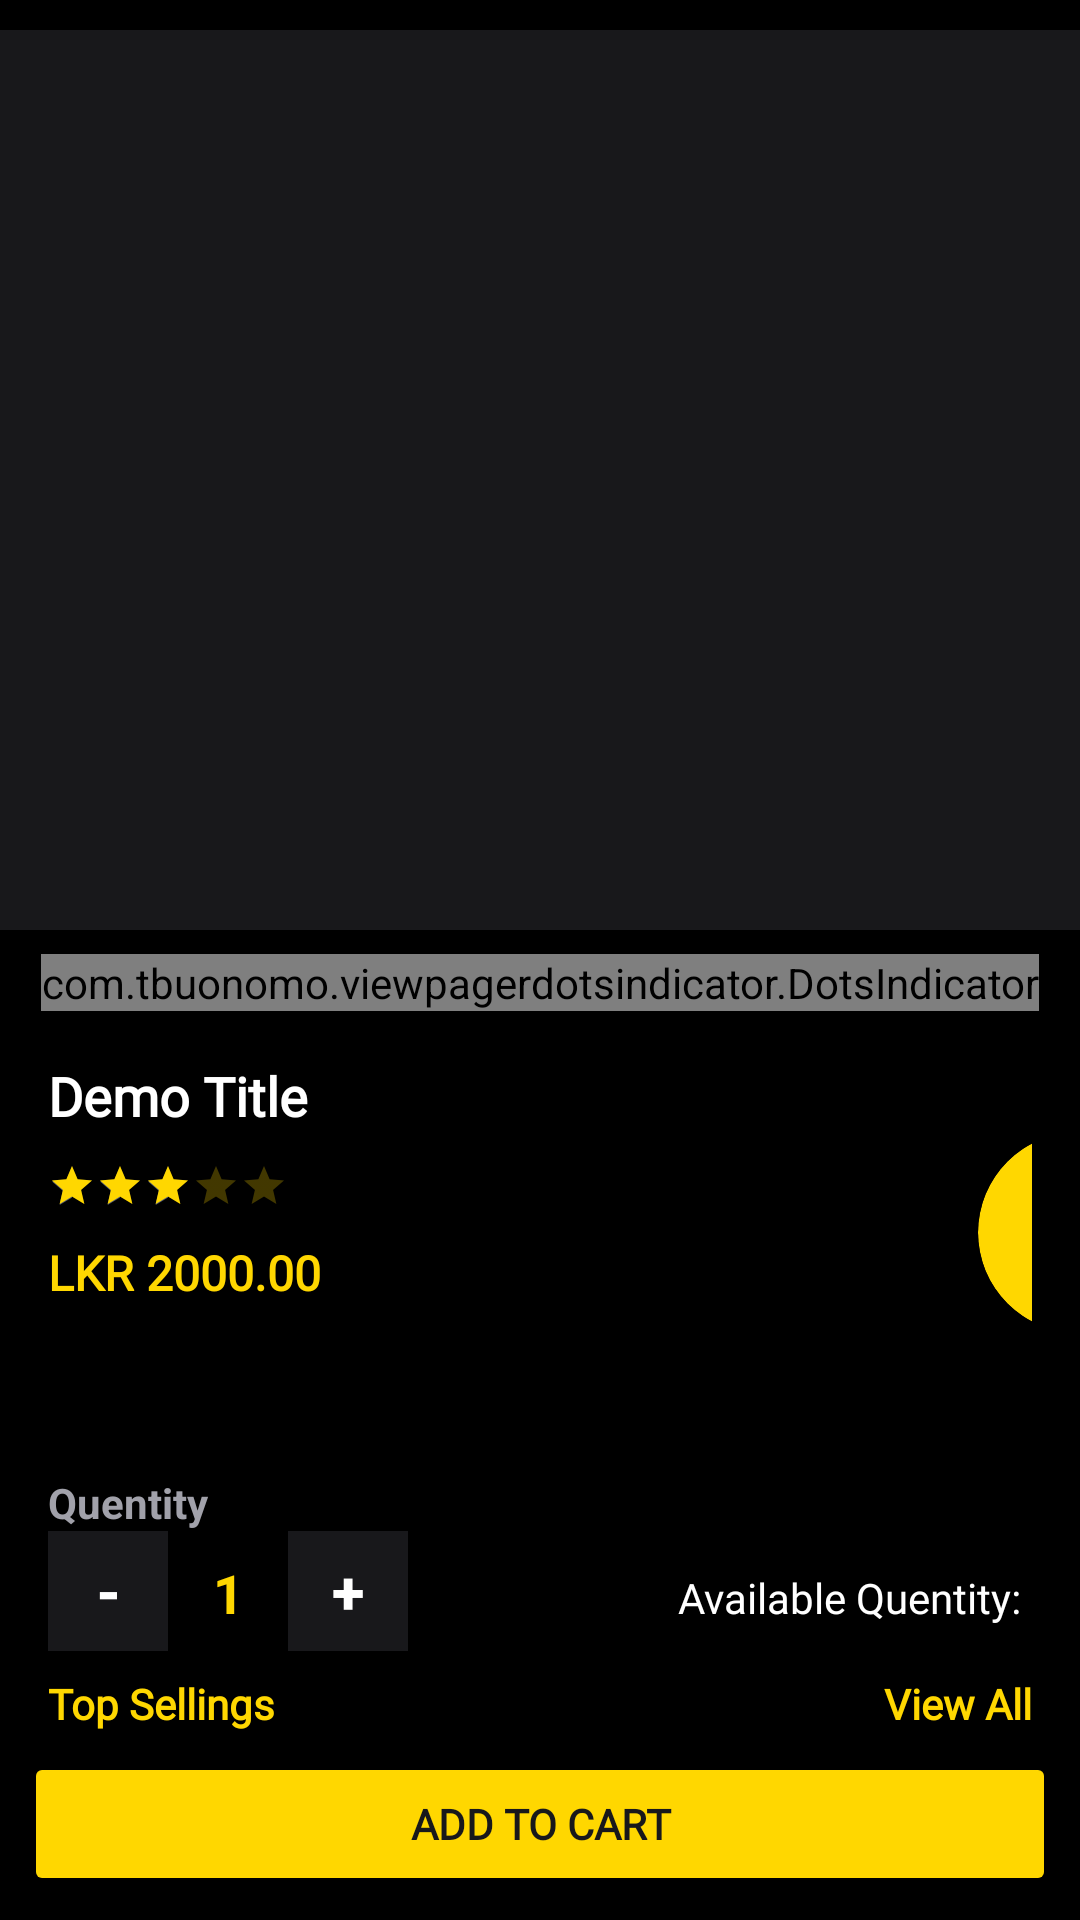

The Android layout XML behind this screen, and the referenced resources:
<!-- AndroidManifest.xml: application theme Theme.jupiter -->
<!-- res/layout/fragment_product_details.xml -->
<?xml version="1.0" encoding="utf-8"?>
<RelativeLayout xmlns:android="http://schemas.android.com/apk/res/android"
    xmlns:tools="http://schemas.android.com/tools"
    android:layout_width="match_parent"
    android:layout_height="match_parent"
    xmlns:app="http://schemas.android.com/apk/res-auto"
    android:background="@color/black_bg"
    tools:context=".fragment.ProductDetailsFragment">

    <androidx.core.widget.NestedScrollView
        android:layout_width="match_parent"
        android:layout_height="match_parent">

        <LinearLayout
            android:layout_width="match_parent"
            android:layout_height="wrap_content"
            android:orientation="vertical">

            <androidx.viewpager2.widget.ViewPager2
                android:id="@+id/product_image_slider"
                android:layout_width="match_parent"
                android:layout_height="300dp"
                android:layout_marginTop="10dp"
                android:background="@color/card_bg"/>
            <com.tbuonomo.viewpagerdotsindicator.DotsIndicator
                android:id="@+id/dotsIndicator"
                android:layout_width="wrap_content"
                android:layout_height="wrap_content"
                android:layout_gravity="center_horizontal"
                android:layout_marginTop="8dp"
                app:dotsColor="@color/card_bg"
                app:dotsSize="8dp"
                app:dotsSpacing="4dp"
                app:selectedDotColor="@color/accent_yellow" />

            <LinearLayout
                android:layout_width="match_parent"
                android:layout_height="wrap_content"
                android:padding="16dp"
                android:orientation="vertical">

                <TextView
                    android:id="@+id/product_details_title"
                    android:layout_width="match_parent"
                    android:layout_height="wrap_content"
                    android:text="Demo Title"
                    android:textStyle="bold"
                    android:fontFamily="@font/poppins_bold"
                    android:textSize="18dp"
                    android:textColor="@color/text_primary"/>

                <LinearLayout
                    android:layout_width="match_parent"
                    android:layout_height="wrap_content"
                    android:orientation="horizontal">

                    <LinearLayout
                        android:layout_width="310dp"
                        android:layout_height="wrap_content"
                        android:orientation="vertical">
                        <RatingBar
                            style="?android:attr/ratingBarStyleSmall"
                            android:layout_width="wrap_content"
                            android:layout_height="wrap_content"
                            android:numStars="5"
                            android:rating="3"
                            android:layout_weight="1"
                            android:progressTint="@color/accent_yellow"
                            android:progressBackgroundTint="@color/accent_yellow"
                            android:layout_marginTop="10dp"/>

                        <TextView
                            android:id="@+id/product_details_price"
                            android:layout_width="200dp"
                            android:layout_height="wrap_content"
                            android:text="LKR 2000.00"
                            android:textSize="16dp"
                            android:layout_weight="1"
                            android:textStyle="bold"
                            android:layout_marginTop="10dp"
                            android:fontFamily="@font/poppins_medium"
                            android:textColor="@color/accent_yellow"/>

                    </LinearLayout>

                    <androidx.cardview.widget.CardView
                        android:id="@+id/watchlist"
                        android:layout_width="67dp"
                        android:layout_gravity="end"
                        android:layout_height="67dp"
                        android:layout_marginTop="5dp"
                        app:cardCornerRadius="910dp"
                        android:backgroundTint="@color/accent_yellow"
                        android:textAlignment="center"
                        android:orientation="vertical">

                        <TextView
                            android:layout_width="50dp"
                            android:layout_height="50dp"
                            android:textStyle="bold"
                            android:layout_gravity="center"
                            android:background="@drawable/rounded_bookmark_heart_24"
                            android:textAlignment="center"
                            />

                    </androidx.cardview.widget.CardView>

                </LinearLayout>



            </LinearLayout>

            <LinearLayout
                android:layout_width="match_parent"
                android:layout_height="wrap_content"
                android:orientation="vertical"
                android:padding="16dp">

                <LinearLayout
                    android:id="@+id/product_details_attributes_container_size"
                    android:layout_width="match_parent"
                    android:layout_height="wrap_content"
                    android:orientation="vertical" />

                <LinearLayout
                    android:id="@+id/product_details_attributes_container_color"
                    android:layout_width="match_parent"
                    android:layout_height="wrap_content"
                    android:orientation="vertical" />


                <TextView
                    android:layout_width="match_parent"
                    android:layout_height="wrap_content"
                    android:layout_marginTop="10dp"
                    android:text="Quentity"
                    android:textColor="@color/text_secondary"
                    android:textSize="14sp"
                    android:textStyle="bold" />

                <LinearLayout
                    android:layout_width="match_parent"
                    android:layout_height="wrap_content"
                    android:orientation="horizontal">

                    <androidx.appcompat.widget.AppCompatButton
                        android:id="@+id/product_details_btn_minus"
                        android:layout_width="40dp"
                        android:layout_height="40dp"
                        android:background="@color/card_bg"
                        android:text="-"
                        android:textColor="@color/text_primary"
                        android:textSize="20sp"
                        android:textStyle="bold" />

                    <TextView
                        android:id="@+id/product_details_qty"
                        android:layout_width="40dp"
                        android:layout_height="wrap_content"
                        android:text="1"
                        android:textAlignment="center"
                        android:textColor="@color/accent_yellow"
                        android:textSize="18sp"
                        android:textStyle="bold" />

                    <androidx.appcompat.widget.AppCompatButton
                        android:id="@+id/product_details_btn_plus"
                        android:layout_width="40dp"
                        android:layout_height="40dp"
                        android:background="@color/card_bg"
                        android:text="+"
                        android:textColor="@color/text_primary"
                        android:textSize="20sp"
                        android:textStyle="bold" />

                    <TextView
                        android:layout_width="wrap_content"
                        android:layout_height="wrap_content"
                        android:layout_marginStart="90dp"
                        android:fontFamily="@font/poppins_medium"
                        android:text="Available Quentity:"
                        android:textColor="@color/text_primary" />

                    <TextView
                        android:id="@+id/product_dteails_avb_qty"
                        android:layout_width="match_parent"
                        android:layout_height="wrap_content"
                        android:layout_marginStart="5dp"
                        android:fontFamily="@font/poppins_bold"
                        android:text=""
                        android:textColor="@color/accent_yellow"
                        android:textStyle="bold" />

                </LinearLayout>

                <include
                    android:id="@+id/product_details_top_sell_section"
                    android:layout_height="wrap_content"
                    android:layout_width="match_parent"
                    layout="@layout/item_section"/>


            </LinearLayout>

        </LinearLayout>

    </androidx.core.widget.NestedScrollView>

    <LinearLayout
        android:layout_width="match_parent"
        android:layout_height="wrap_content"
        android:orientation="horizontal"
        android:padding="8dp"
        android:layout_alignParentBottom="true">

        <androidx.appcompat.widget.AppCompatButton
            android:id="@+id/product_details_btn_add_to_cart"
            android:layout_width="match_parent"
            android:layout_height="wrap_content"
            android:text="Add To Cart"
            android:fontFamily="@font/poppins_bold"

            android:textColor="@color/card_bg"
            android:textStyle="bold"
            android:layout_weight="1"
            android:backgroundTint="@color/accent_yellow"/>




    </LinearLayout>




</RelativeLayout>
<!-- res/layout/item_section.xml (included above) -->
<?xml version="1.0" encoding="utf-8"?>
<LinearLayout xmlns:android="http://schemas.android.com/apk/res/android"
    android:layout_width="match_parent"
    android:layout_height="match_parent"
    android:background="@color/black_bg"

    android:orientation="vertical">

    <LinearLayout
        android:layout_width="match_parent"
        android:layout_height="wrap_content"
        android:orientation="horizontal">

        <TextView
            android:id="@+id/item_section_title"
            android:layout_width="match_parent"
            android:layout_height="wrap_content"
            android:text="Top Sellings"
            android:layout_weight="1"
            android:layout_marginTop="8dp"
            android:textStyle="bold"
            android:fontFamily="@font/poppins_bold"
            android:textColor="@color/accent_yellow"
            />

        <TextView
            android:layout_width="match_parent"
            android:layout_height="wrap_content"
            android:text="View All"
            android:layout_weight="1"
            android:textAlignment="textEnd"
            android:layout_marginTop="8dp"
            android:textStyle="bold"
            android:fontFamily="@font/poppins_bold"
            android:textColor="@color/accent_yellow"
            />

    </LinearLayout>


    <androidx.recyclerview.widget.RecyclerView
        android:id="@+id/item_section_container"
        android:layout_width="match_parent"
        android:layout_height="wrap_content"
        android:paddingStart="8dp"
        android:paddingEnd="8dp"/>


</LinearLayout>
<!-- resources referenced by this layout -->
<resources>
  <color name="accent_yellow">#FFD700</color>
  <color name="black_bg">#000000</color>
  <color name="card_bg">#18181B</color>
  <color name="text_primary">#FFFFFF</color>
  <color name="text_secondary">#A1A1AA</color>
  <color name="md_theme_primary">#445E91</color>
  <color name="md_theme_onPrimary">#FFFFFF</color>
  <color name="md_theme_primaryContainer">#D8E2FF</color>
  <color name="md_theme_onPrimaryContainer">#2B4678</color>
  <color name="md_theme_secondary">#575E71</color>
  <color name="md_theme_onSecondary">#FFFFFF</color>
  <color name="md_theme_secondaryContainer">#DBE2F9</color>
  <color name="md_theme_onSecondaryContainer">#3F4759</color>
  <color name="md_theme_tertiary">#715573</color>
  <color name="md_theme_onTertiary">#FFFFFF</color>
  <color name="md_theme_tertiaryContainer">#FBD7FC</color>
  <color name="md_theme_onTertiaryContainer">#583E5B</color>
  <color name="md_theme_error">#BA1A1A</color>
  <color name="md_theme_onError">#FFFFFF</color>
  <color name="md_theme_errorContainer">#FFDAD6</color>
  <color name="md_theme_onErrorContainer">#93000A</color>
  <color name="md_theme_background">#F9F9FF</color>
  <color name="md_theme_onBackground">#1A1B20</color>
  <color name="md_theme_surface">#F9F9FF</color>
  <color name="md_theme_onSurface">#1A1B20</color>
  <color name="md_theme_surfaceVariant">#E1E2EC</color>
  <color name="md_theme_onSurfaceVariant">#44474F</color>
  <color name="md_theme_outline">#74777F</color>
  <color name="md_theme_outlineVariant">#C4C6D0</color>
  <color name="md_theme_inverseSurface">#2F3036</color>
  <color name="md_theme_inverseOnSurface">#F0F0F7</color>
  <color name="md_theme_inversePrimary">#ADC6FF</color>
  <color name="md_theme_primaryFixed">#fff6cc</color>
  <color name="md_theme_onPrimaryFixed">#001A41</color>
  <color name="md_theme_primaryFixedDim">#ADC6FF</color>
  <color name="md_theme_onPrimaryFixedVariant">#2B4678</color>
  <color name="md_theme_secondaryFixed">#DBE2F9</color>
  <color name="md_theme_onSecondaryFixed">#141B2C</color>
  <color name="md_theme_secondaryFixedDim">#BFC6DC</color>
  <color name="md_theme_onSecondaryFixedVariant">#3F4759</color>
  <color name="md_theme_tertiaryFixed">#FBD7FC</color>
  <color name="md_theme_onTertiaryFixed">#29132D</color>
  <color name="md_theme_tertiaryFixedDim">#DEBCDF</color>
  <color name="md_theme_onTertiaryFixedVariant">#583E5B</color>
  <color name="md_theme_surfaceDim">#D9D9E0</color>
  <color name="md_theme_surfaceBright">#F9F9FF</color>
  <color name="md_theme_surfaceContainerLowest">#FFFFFF</color>
  <color name="md_theme_surfaceContainerLow">#F3F3FA</color>
  <color name="md_theme_surfaceContainer">#EDEDF4</color>
  <color name="md_theme_surfaceContainerHigh">#E8E7EE</color>
  <color name="md_theme_surfaceContainerHighest">#E2E2E9</color>
</resources>
